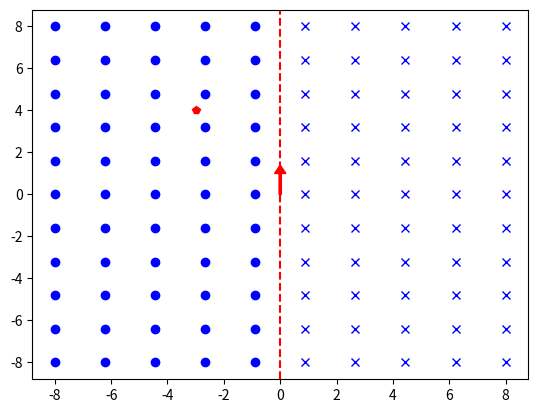

Write the Python code that produced this figure.
# -*- coding: utf-8 -*-
"""
Created on Tue Nov 29 21:17:35 2022

[redacted]
"""

import matplotlib.pyplot as plt
import numpy as np
from scipy.constants import mu_0, m_e, m_p, e

#mu_0 är magnetic constant (permeabiliteten) mu_0 = 4*np.pi*1e-7 = 1.2566 Vs/Am 
#m_e är elektron mass
#m_p är proton mass
#e är elemental laddning 

#konstanter
k = mu_0/(2*np.pi)  #konstant i magnetiska flödet B

#Funktioner
 
def beräkna_magnetisk_kraft (I, q, vx, vy, m, x, y, x0=0):
    """Beräkna kraften som partikeln med laddningen q känner från ledare med strömmen I. 
    q. Partikeln befinner sig i punkten (x,y). Ledare I är vertikel och har 
    strömen I. I har koordinat x0 = 0, dvs. I är på y-led och går genom origo. vx är partikelns 
    hastighet i x-led. vy är partikelns hastighet i y-led. m är partikelns massa"""
    
    a = x - x0  #avståndet mellan strömledare I (liljal) och partikeln q (punkt)
    B = k*I/a   #Magnetiska flödestätheten, Tesla
    
    Fx = -q*vy*B  #magnetisk kraft, riktning av kraften är enligt högerhandsregeln
    Fy = -q*vx*B  #magnetisk kraft 
    
    
    return Fx, Fy

'''inbedad värde anges: 
    strömen I (1:a arg),i A
    ladning q (2:a arg),i C
    hastighet vx och vy (3:e resp. 4:e arg) i m/s 
    partikelns massa (5:e arg) i kg, 
    partikelns position x och y (6:e resp. 7:e arg) i meter
    och sista arg är x0=0 som är ledares position'''

Fx, Fy = beräkna_magnetisk_kraft(0.3, e, 3, 2, m_p, -3e-6, 4e-6, x0=0)

#Fx, Fy = beräkna_magnetisk_kraft(0.3, e, 3, 2, m_p, -3e-6, 4e-6, x0=0)
#testa om Fx och Fy är beroende av partikelns mass. De bör ej beror på massa 

#Fx, Fy = beräkna_magnetisk_kraft(0.3, e, 3, 2, m_p, -3e-6, 24e-6, x0=0)
#testa om Fx och Fy är beroende av partikelns position i y-led. De bör ej beror på det 

#Fx, Fy = beräkna_magnetisk_kraft(0.3, e, -3, 2, m_e, -3e-6, 4e-6, x0=0)
#Fx, Fy = beräkna_magnetisk_kraft(0.3, -e, 3, 2, m_e, -3e-6, 4e-6, x0=0)
#testa med Fx, Fy riktningar

#print(f'elektron mass är {m_e} kg')
#print(f'elemental laddning är {e} C')
print(f'Fx är {Fx} N')
print(f'Fy är {Fy} N')

#rita en koordinatsystem med x, y-axlar, gränsvärde är -6 och 6
nx = 10
ny = 11
x_axel = np.linspace(-8, 8, nx)    
y_axel = np.linspace(-8, 8, ny)
'''se till att partikeln befinner sig mellan/in i gränsvärde
   enheterna i x och y-led är anpassad till partikelns position i förhålland till ledaren
   i vårt fall befinner partikeln i (-3e-6, 4e-6) är x_axel och y_axel i mikrometer''' 

'''nu startar vi plot sektionen'''

#loopen som ritar magnetisk fält
for x in x_axel:
    for y in y_axel:
        #print(f'{x},{y}')
        
        if x != 0:
            marker =  'o' if x < 0 else 'x'
            plt.plot(x, y, color = 'b', marker = marker)

#rita ledare som en vertikel linje i x = 0
plt.axvline(x=0, linestyle='--',color = 'r')


#rita strömens riktning som en pil
plt.arrow(0, 0, 0, 1, width = 0.08, head_width = 0.4, head_length = 0.4, color = 'r')

#rita partikelns postion i magnetisk fält 
plt.plot(-3, 4, color = 'r', marker = 'p')


'''Vi antar att Lorentzkraften är den enda relevanta kraften som verkar på partikeln, 
dvs. tyngdkraft, luftmotstånd etc kan försummas'''
#beräkna nya värden på partikelns hastighet och position
'''partikelns start positin är (x0, y0)'''
x = -3e-6                     # m
y = 4e-6                      # m 

nt = 10                      #antal tidsintervall                    

vx = 3                      # m/s
vy = 2                      # m/s

m = m_p                     #partikeln är en proton 

def beräkna_hastigheter_och_position (x, y, vx, vy, Fx, Fy, nt, m):
    '''x och y är partikelns läge
    dt är tidsinterval 
    '''
    
    t0 = 0     #start tid
    
    for i in range(nt):
        ax = Fx/m         #acceleration i x-led
        ay = Fy/m         #acceleration i y-led
        
        
        dt = np.linspace(0,4,nt)    #tidsintervall, vid t = 0 befinner partikeln i (x0, y0), enhet: s
        t = t0 + dt[i]
        
        x = x + vx*t    #nya position efter dt, 
        y = y + vy*t
        
        vx = vx + ax*t   #nya hastigheter
        vy = vy + ay*t
        
        Fx, Fy = beräkna_magnetisk_kraft(0.3, e, vx, vy, m_p, x, y, x0=0)
        
    
        
    return x, y, Fx, Fy, vx, vy
        
        
x, y, Fx, Fy, vx, vy = beräkna_hastigheter_och_position(x, y, -3, 2, Fx, Fy, nt, m_p)
print(f'partikelns nya position är: ({x},{y}), hastigheter är vx ={vx}, vy = {vy}')   
    













